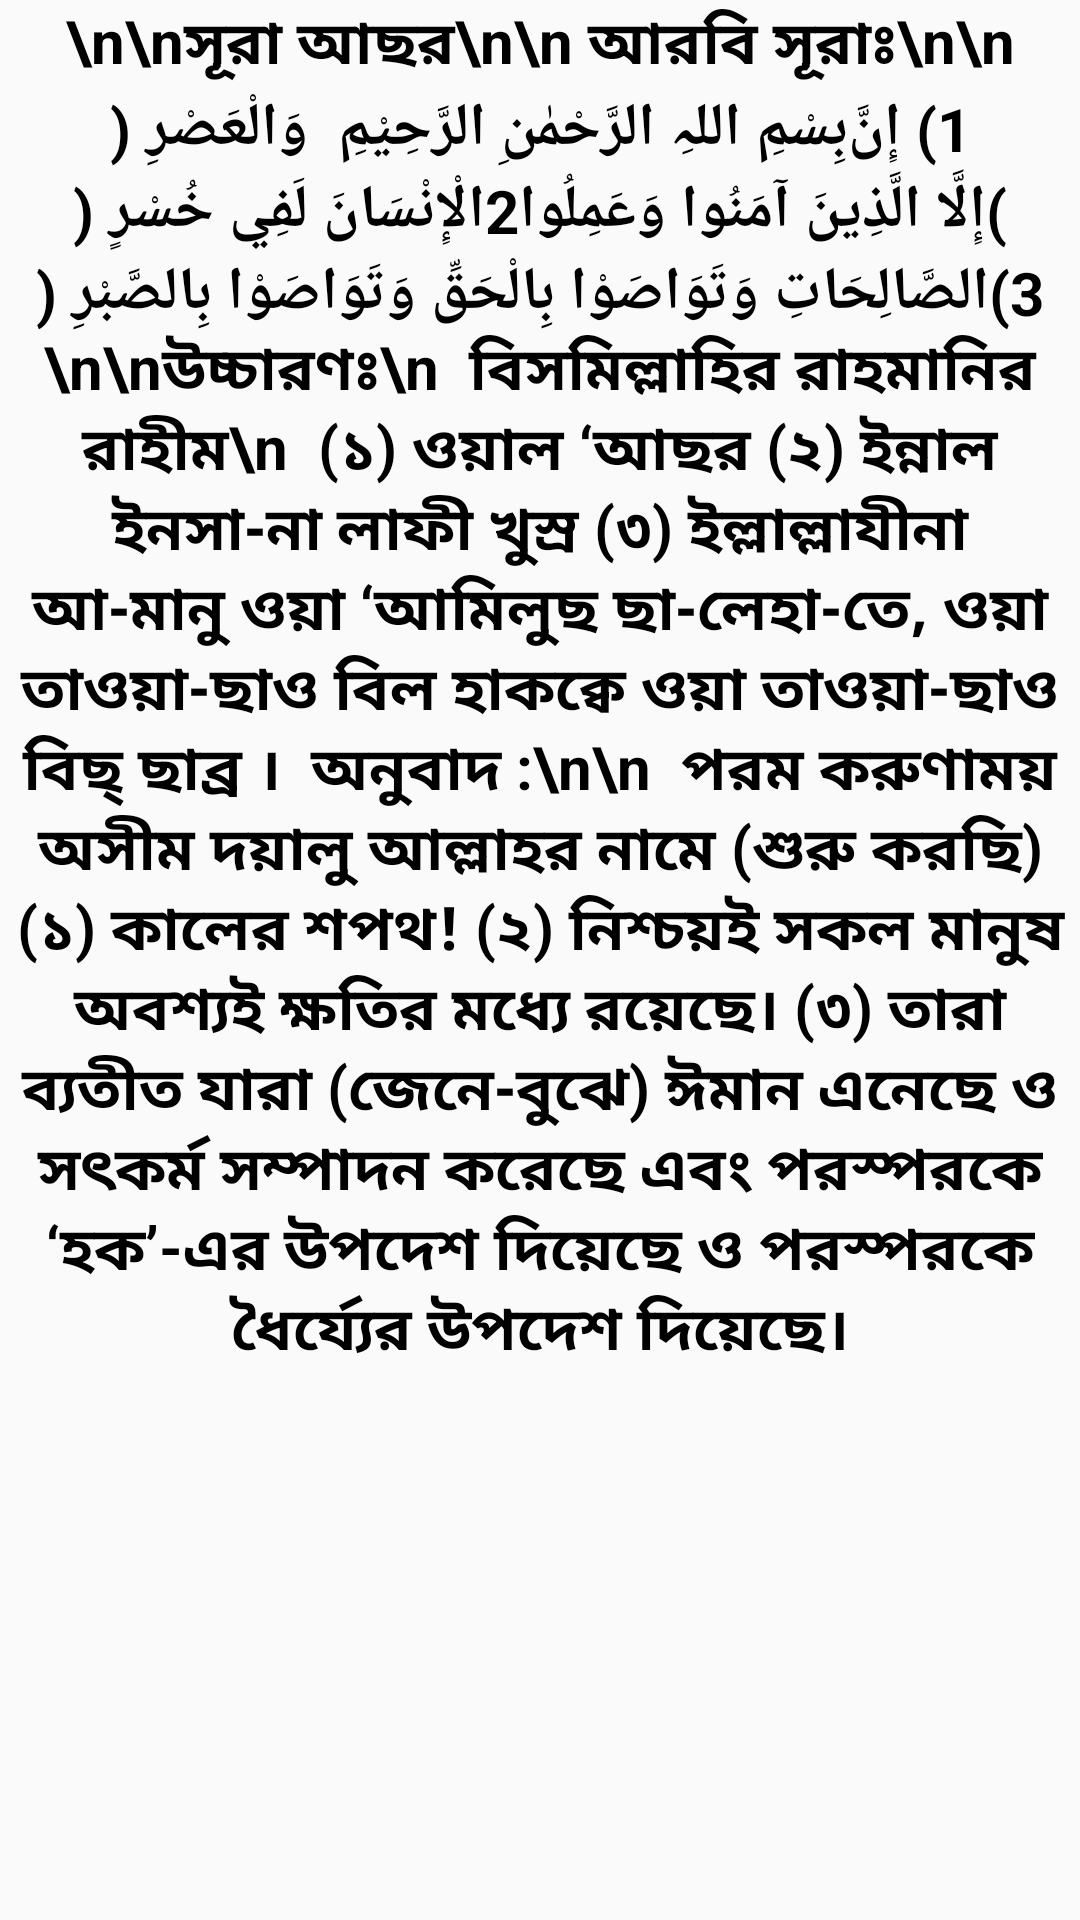

Write the Android layout XML for this screen, with the resource values it uses.
<!-- AndroidManifest.xml: application theme AppTheme -->
<!-- res/layout/activity_asor.xml -->
<?xml version="1.0" encoding="utf-8"?>
<LinearLayout xmlns:android="http://schemas.android.com/apk/res/android"
    xmlns:app="http://schemas.android.com/apk/res-auto"
    xmlns:tools="http://schemas.android.com/tools"
    android:layout_width="match_parent"
    android:layout_height="match_parent"
    android:orientation="vertical"
    tools:context=".Asor">

    <ScrollView

        android:layout_width="match_parent"
        android:layout_height="match_parent">

        <LinearLayout
            android:layout_width="match_parent"
            android:layout_height="match_parent"
            android:orientation="vertical">

            <TextView
                android:layout_width="match_parent"
                android:layout_height="match_parent"
                android:layout_gravity="center"
                android:gravity="center"
                android:text="\n\nসূরা আছর\n\n
আরবি সূরাঃ\n\n

بِسْمِ اللہِ الرَّحْمٰنِ الرَّحِیْمِ

وَالْعَصْرِ (1) إِنَّ الْإِنْسَانَ لَفِي خُسْرٍ (2)إِلَّا الَّذِينَ آمَنُوا وَعَمِلُوا الصَّالِحَاتِ وَتَوَاصَوْا بِالْحَقِّ وَتَوَاصَوْا بِالصَّبْرِ (3)

\n\nউচ্চারণঃ\n

বিসমিল্লাহির রাহমানির রাহীম\n

(১) ওয়াল ‘আছর
(২) ইন্নাল ইনসা-না লাফী খুস্র
(৩) ইল্লাল্লাযীনা আ-মানু ওয়া ‘আমিলুছ ছা-লেহা-তে, ওয়া তাওয়া-ছাও বিল হাকক্বে ওয়া তাওয়া-ছাও বিছ্ ছাব্র ।

অনুবাদ :\n\n

পরম করুণাময় অসীম দয়ালু আল্লাহর নামে (শুরু করছি)

(১) কালের শপথ!
(২) নিশ্চয়ই সকল মানুষ অবশ্যই ক্ষতির মধ্যে রয়েছে।
(৩) তারা ব্যতীত যারা (জেনে-বুঝে) ঈমান এনেছে ও সৎকর্ম সম্পাদন করেছে এবং পরস্পরকে ‘হক’-এর উপদেশ দিয়েছে ও পরস্পরকে ধৈর্য্যের উপদেশ দিয়েছে।"
                android:textColor="#000"
                android:textSize="20sp"
                android:textStyle="bold" />


        </LinearLayout>
    </ScrollView>
</LinearLayout>
<!-- resources referenced by this layout -->
<resources>
  <style name="AppTheme" parent="Base.Theme.AppCompat.Light.DarkActionBar">
          
          <item name="colorPrimary">@color/colorPrimary</item>
          <item name="colorPrimaryDark">@color/colorPrimaryDark</item>
          <item name="colorAccent">@color/colorAccent</item>
      </style>
  <color name="colorPrimary">#3211ea</color>
  <color name="colorPrimaryDark">#3211ea</color>
  <color name="colorAccent">#FF4081</color>
</resources>
